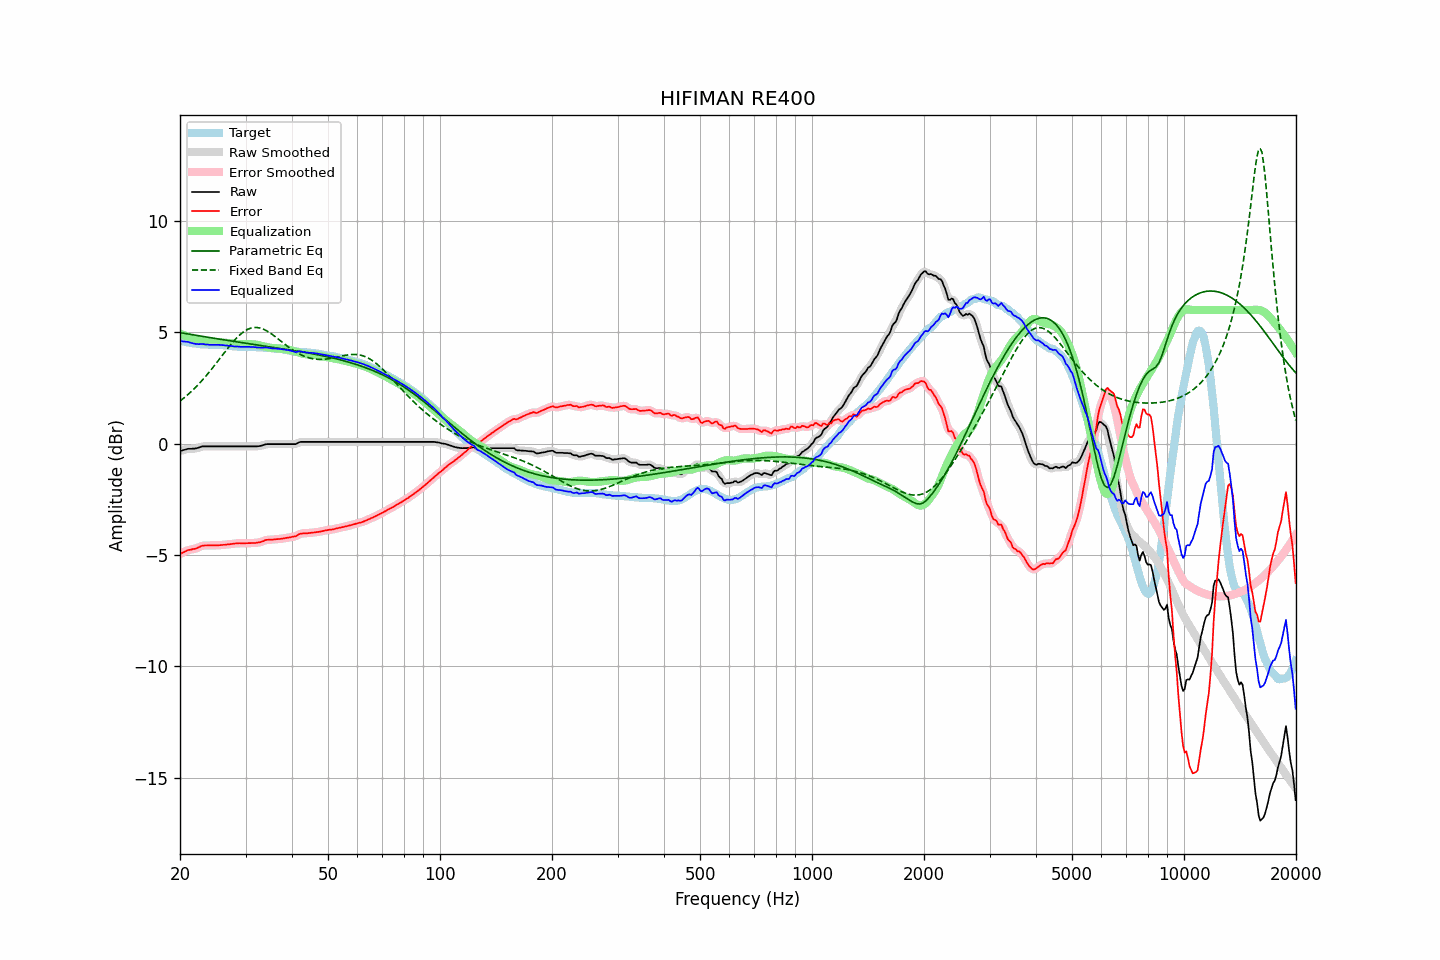

The data file committed next to this chart (first rows):
frequency, raw, error, smoothed, error_smoothed, equalization, parametric_eq, fixed_band_eq, equalized_raw, equalized_smoothed, target
20.00, -0.33, -4.95, -0.33, -4.95, 4.94, 4.99, 1.92, 4.61, 4.60, 4.62
20.20, -0.31, -4.92, -0.31, -4.91, 4.91, 4.97, 1.97, 4.60, 4.60, 4.61
20.40, -0.29, -4.88, -0.29, -4.88, 4.88, 4.96, 2.03, 4.59, 4.59, 4.59
20.61, -0.27, -4.85, -0.27, -4.84, 4.85, 4.95, 2.09, 4.58, 4.58, 4.58
20.81, -0.25, -4.81, -0.25, -4.81, 4.83, 4.94, 2.15, 4.58, 4.58, 4.56
21.02, -0.23, -4.78, -0.24, -4.78, 4.80, 4.92, 2.21, 4.57, 4.56, 4.55
21.23, -0.23, -4.77, -0.23, -4.76, 4.77, 4.91, 2.28, 4.55, 4.55, 4.54
21.44, -0.23, -4.76, -0.23, -4.75, 4.75, 4.90, 2.34, 4.52, 4.52, 4.53
21.66, -0.22, -4.73, -0.22, -4.74, 4.73, 4.89, 2.41, 4.51, 4.50, 4.51
21.87, -0.22, -4.72, -0.22, -4.72, 4.71, 4.88, 2.48, 4.49, 4.49, 4.50
22.09, -0.21, -4.70, -0.21, -4.70, 4.68, 4.86, 2.55, 4.48, 4.48, 4.49
22.31, -0.19, -4.67, -0.19, -4.67, 4.66, 4.85, 2.63, 4.47, 4.47, 4.48
22.54, -0.17, -4.64, -0.16, -4.64, 4.64, 4.84, 2.70, 4.47, 4.47, 4.47
22.76, -0.14, -4.60, -0.14, -4.61, 4.62, 4.83, 2.78, 4.48, 4.48, 4.46
22.99, -0.12, -4.58, -0.13, -4.58, 4.60, 4.82, 2.86, 4.48, 4.47, 4.46
23.22, -0.12, -4.57, -0.12, -4.57, 4.58, 4.80, 2.94, 4.46, 4.47, 4.45
23.45, -0.12, -4.57, -0.12, -4.57, 4.57, 4.79, 3.03, 4.45, 4.45, 4.45
23.69, -0.12, -4.57, -0.12, -4.57, 4.57, 4.78, 3.11, 4.45, 4.45, 4.45
23.92, -0.12, -4.57, -0.12, -4.57, 4.56, 4.77, 3.20, 4.44, 4.44, 4.45
24.16, -0.12, -4.57, -0.12, -4.57, 4.56, 4.76, 3.29, 4.44, 4.44, 4.45
24.40, -0.12, -4.57, -0.12, -4.57, 4.56, 4.75, 3.38, 4.45, 4.45, 4.45
24.65, -0.12, -4.57, -0.12, -4.57, 4.57, 4.73, 3.47, 4.45, 4.45, 4.45
24.89, -0.12, -4.56, -0.12, -4.57, 4.56, 4.72, 3.56, 4.44, 4.44, 4.45
25.14, -0.12, -4.56, -0.12, -4.56, 4.56, 4.71, 3.65, 4.44, 4.44, 4.44
25.39, -0.12, -4.56, -0.12, -4.56, 4.56, 4.70, 3.75, 4.44, 4.44, 4.44
25.65, -0.12, -4.55, -0.12, -4.55, 4.55, 4.69, 3.84, 4.43, 4.43, 4.43
25.91, -0.12, -4.55, -0.12, -4.55, 4.55, 4.68, 3.94, 4.43, 4.43, 4.43
26.16, -0.12, -4.54, -0.12, -4.54, 4.54, 4.67, 4.03, 4.42, 4.42, 4.42
26.43, -0.12, -4.54, -0.12, -4.53, 4.54, 4.65, 4.12, 4.42, 4.42, 4.42
26.69, -0.12, -4.53, -0.12, -4.53, 4.53, 4.64, 4.22, 4.41, 4.41, 4.41
26.96, -0.12, -4.52, -0.12, -4.52, 4.52, 4.63, 4.31, 4.40, 4.40, 4.40
27.23, -0.12, -4.51, -0.12, -4.51, 4.51, 4.62, 4.40, 4.39, 4.39, 4.40
27.50, -0.12, -4.50, -0.12, -4.50, 4.50, 4.61, 4.49, 4.38, 4.38, 4.38
27.77, -0.12, -4.49, -0.12, -4.49, 4.49, 4.60, 4.57, 4.37, 4.37, 4.37
28.05, -0.12, -4.48, -0.12, -4.48, 4.49, 4.59, 4.65, 4.37, 4.37, 4.36
28.33, -0.12, -4.48, -0.12, -4.48, 4.48, 4.58, 4.73, 4.36, 4.36, 4.36
28.62, -0.12, -4.48, -0.12, -4.47, 4.48, 4.57, 4.80, 4.36, 4.36, 4.36
28.90, -0.12, -4.47, -0.12, -4.47, 4.47, 4.55, 4.87, 4.35, 4.35, 4.35
29.19, -0.12, -4.47, -0.12, -4.47, 4.47, 4.54, 4.94, 4.35, 4.35, 4.35
29.48, -0.12, -4.47, -0.12, -4.47, 4.47, 4.53, 4.99, 4.35, 4.35, 4.35
29.78, -0.12, -4.47, -0.12, -4.47, 4.47, 4.52, 5.05, 4.35, 4.35, 4.35
30.08, -0.12, -4.47, -0.12, -4.47, 4.47, 4.51, 5.09, 4.35, 4.35, 4.35
30.38, -0.12, -4.47, -0.12, -4.47, 4.47, 4.50, 5.13, 4.35, 4.35, 4.35
30.68, -0.12, -4.46, -0.12, -4.46, 4.47, 4.49, 5.16, 4.35, 4.35, 4.35
30.99, -0.12, -4.46, -0.12, -4.46, 4.47, 4.48, 5.19, 4.35, 4.35, 4.34
31.30, -0.12, -4.46, -0.12, -4.46, 4.46, 4.47, 5.20, 4.34, 4.34, 4.34
31.61, -0.12, -4.46, -0.12, -4.46, 4.46, 4.46, 5.22, 4.34, 4.34, 4.34
31.93, -0.12, -4.46, -0.12, -4.45, 4.45, 4.45, 5.22, 4.33, 4.33, 4.34
32.24, -0.12, -4.44, -0.12, -4.44, 4.44, 4.44, 5.22, 4.32, 4.32, 4.32
32.57, -0.11, -4.43, -0.11, -4.43, 4.42, 4.42, 5.20, 4.31, 4.31, 4.32
32.89, -0.10, -4.42, -0.10, -4.42, 4.41, 4.41, 5.19, 4.31, 4.31, 4.32
33.22, -0.08, -4.40, -0.08, -4.39, 4.39, 4.40, 5.16, 4.31, 4.31, 4.32
33.55, -0.06, -4.37, -0.06, -4.37, 4.37, 4.39, 5.14, 4.31, 4.31, 4.31
33.89, -0.03, -4.33, -0.03, -4.34, 4.35, 4.38, 5.10, 4.32, 4.32, 4.30
34.23, -0.02, -4.32, -0.02, -4.32, 4.33, 4.37, 5.06, 4.32, 4.31, 4.30
34.57, -0.02, -4.31, -0.02, -4.31, 4.32, 4.36, 5.02, 4.30, 4.30, 4.29
34.92, -0.02, -4.31, -0.02, -4.31, 4.31, 4.35, 4.98, 4.29, 4.29, 4.29
35.27, -0.02, -4.31, -0.02, -4.31, 4.30, 4.34, 4.93, 4.28, 4.28, 4.29
35.62, -0.02, -4.30, -0.02, -4.30, 4.30, 4.33, 4.87, 4.28, 4.28, 4.28
35.97, -0.02, -4.29, -0.02, -4.29, 4.29, 4.32, 4.82, 4.27, 4.27, 4.27
... 635 more rows
